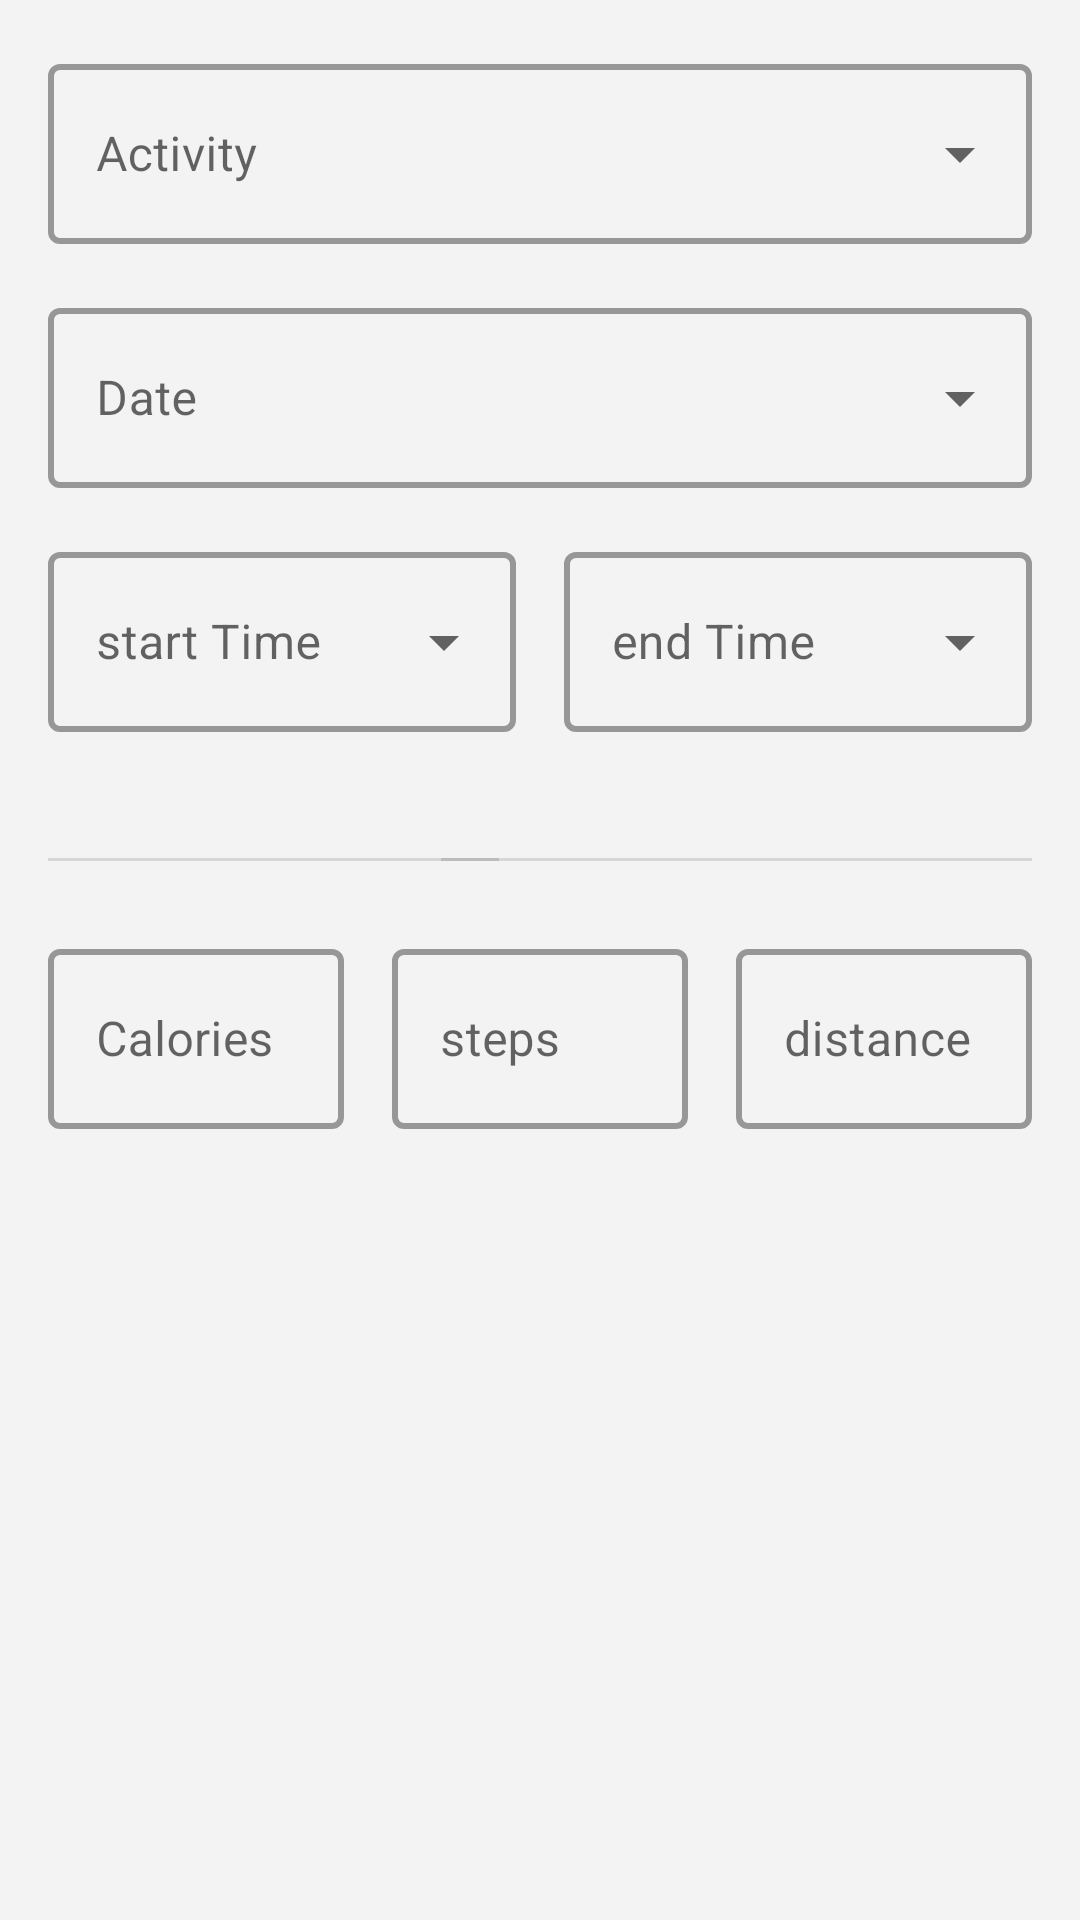

Reconstruct the res/layout file that produces this screen, plus the resources it refers to.
<!-- AndroidManifest.xml: application theme AppTheme -->
<!-- res/layout/layout_add_workout_content.xml -->
<?xml version="1.0" encoding="utf-8"?>
<layout xmlns:android="http://schemas.android.com/apk/res/android"
    xmlns:app="http://schemas.android.com/apk/res-auto">

    <ScrollView
        android:layout_width="match_parent"
        android:layout_height="match_parent"
        app:layout_behavior="@string/appbar_scrolling_view_behavior">

        <androidx.constraintlayout.widget.ConstraintLayout
            android:layout_width="match_parent"
            android:layout_height="wrap_content"
            android:padding="16dp">


            <com.google.android.material.textfield.TextInputLayout
                android:id="@+id/activity_layout"
                style="@style/Widget.MaterialComponents.TextInputLayout.OutlinedBox.ExposedDropdownMenu"
                android:layout_width="match_parent"
                android:layout_height="wrap_content"
                android:hint="@string/activity"
                app:boxStrokeWidth="2dp"
                app:layout_constraintEnd_toEndOf="parent"
                app:layout_constraintStart_toStartOf="parent"
                app:layout_constraintTop_toTopOf="parent">

                <com.google.android.material.textfield.MaterialAutoCompleteTextView
                    android:id="@+id/textview_activity"
                    android:layout_width="match_parent"
                    android:layout_height="60dp"
                    android:inputType="none" />


            </com.google.android.material.textfield.TextInputLayout>

            <com.google.android.material.textfield.TextInputLayout
                android:id="@+id/textInputLayout"
                style="@style/Widget.MaterialComponents.TextInputLayout.OutlinedBox"
                android:layout_width="0dp"
                android:layout_height="wrap_content"
                android:layout_marginTop="16dp"
                android:hint="@string/calories"
                app:boxStrokeWidth="2dp"
                app:layout_constraintEnd_toStartOf="@+id/textInputLayout2"
                app:layout_constraintHorizontal_bias="0.5"
                app:layout_constraintStart_toStartOf="parent"
                app:layout_constraintTop_toBottomOf="@+id/textview_effort">

                <EditText
                    android:id="@+id/edittext_calories"
                    android:layout_width="match_parent"
                    android:layout_height="60dp"
                    android:inputType="numberDecimal"
                    android:textSize="16sp" />

            </com.google.android.material.textfield.TextInputLayout>

            <com.google.android.material.textfield.TextInputLayout
                android:id="@+id/textInputLayout2"
                style="@style/Widget.MaterialComponents.TextInputLayout.OutlinedBox"
                android:layout_width="0dp"
                android:layout_height="wrap_content"
                android:layout_marginStart="16dp"
                android:layout_marginEnd="16dp"
                android:hint="@string/steps"
                app:boxStrokeWidth="2dp"
                app:layout_constraintEnd_toStartOf="@+id/textInputLayout3"
                app:layout_constraintHorizontal_bias="0.5"
                app:layout_constraintStart_toEndOf="@+id/textInputLayout"
                app:layout_constraintTop_toTopOf="@+id/textInputLayout">

                <EditText
                    android:id="@+id/edittext_steps"
                    android:layout_width="match_parent"
                    android:layout_height="60dp"
                    android:inputType="number"
                    android:textSize="16sp" />
            </com.google.android.material.textfield.TextInputLayout>

            <com.google.android.material.textfield.TextInputLayout
                android:id="@+id/textInputLayout3"
                style="@style/Widget.MaterialComponents.TextInputLayout.OutlinedBox"
                android:layout_width="0dp"
                android:layout_height="wrap_content"
                android:hint="@string/distance"
                app:boxStrokeWidth="2dp"
                app:layout_constraintEnd_toEndOf="parent"
                app:layout_constraintHorizontal_bias="0.5"
                app:layout_constraintStart_toEndOf="@+id/textInputLayout2"
                app:layout_constraintTop_toTopOf="@+id/textInputLayout2">

                <EditText
                    android:id="@+id/edittext_distance"
                    android:layout_width="match_parent"
                    android:layout_height="60dp"
                    android:inputType="numberDecimal"
                    android:textSize="16sp" />
            </com.google.android.material.textfield.TextInputLayout>

            <com.google.android.material.textfield.TextInputLayout
                android:id="@+id/date_picker_layout"
                style="@style/Widget.MaterialComponents.TextInputLayout.OutlinedBox.ExposedDropdownMenu"
                android:layout_width="0dp"
                android:layout_height="wrap_content"
                android:layout_marginTop="16dp"
                android:hint="Date"
                app:boxStrokeWidth="2dp"
                app:layout_constraintEnd_toEndOf="parent"
                app:layout_constraintStart_toStartOf="parent"
                app:layout_constraintTop_toBottomOf="@+id/activity_layout">

                <com.google.android.material.textfield.MaterialAutoCompleteTextView
                    android:id="@+id/date_picker"
                    android:layout_width="match_parent"
                    android:layout_height="60dp"
                    android:inputType="none"
                    android:textSize="16sp" />
            </com.google.android.material.textfield.TextInputLayout>

            <com.google.android.material.textfield.TextInputLayout
                android:id="@+id/start_time_layout"
                style="@style/Widget.MaterialComponents.TextInputLayout.OutlinedBox.ExposedDropdownMenu"
                android:layout_width="0dp"
                android:layout_height="wrap_content"
                android:layout_marginTop="16dp"
                android:hint="start Time"
                app:boxStrokeWidth="2dp"
                app:layout_constraintEnd_toStartOf="@+id/end_time_layout"
                app:layout_constraintHorizontal_bias="0.5"
                app:layout_constraintStart_toStartOf="parent"
                app:layout_constraintTop_toBottomOf="@+id/date_picker_layout">

                <com.google.android.material.textfield.MaterialAutoCompleteTextView
                    android:id="@+id/start_time"
                    android:layout_width="match_parent"
                    android:layout_height="60dp"
                    android:inputType="none"
                    android:textSize="16sp" />
            </com.google.android.material.textfield.TextInputLayout>

            <com.google.android.material.textfield.TextInputLayout
                android:id="@+id/end_time_layout"
                style="@style/Widget.MaterialComponents.TextInputLayout.OutlinedBox.ExposedDropdownMenu"
                android:layout_width="0dp"
                android:layout_height="wrap_content"
                android:layout_marginStart="16dp"
                android:hint="end Time"
                app:boxStrokeWidth="2dp"
                app:layout_constraintBottom_toBottomOf="@+id/start_time_layout"
                app:layout_constraintEnd_toEndOf="parent"
                app:layout_constraintHorizontal_bias="0.5"
                app:layout_constraintStart_toEndOf="@+id/start_time_layout">

                <com.google.android.material.textfield.MaterialAutoCompleteTextView
                    android:id="@+id/end_time"
                    android:layout_width="match_parent"
                    android:layout_height="60dp"
                    android:inputType="none"
                    android:paddingLeft="16dp" />

            </com.google.android.material.textfield.TextInputLayout>

            <TextView
                android:id="@+id/textview_effort"
                android:layout_width="wrap_content"
                android:layout_height="wrap_content"
                android:layout_marginStart="171dp"
                android:layout_marginTop="32dp"
                android:layout_marginEnd="167dp"
                android:text="effort"
                android:textColor="@color/grey"
                app:layout_constraintEnd_toEndOf="parent"
                app:layout_constraintStart_toStartOf="parent"
                app:layout_constraintTop_toBottomOf="@+id/end_time_layout" />

            <View
                android:id="@+id/divider2"
                android:layout_width="0dp"
                android:layout_height="1dp"
                android:layout_marginTop="10dp"
                android:layout_marginEnd="8dp"
                android:background="?android:attr/listDivider"
                app:layout_constraintEnd_toStartOf="@+id/textview_effort"
                app:layout_constraintStart_toStartOf="parent"
                app:layout_constraintTop_toTopOf="@+id/textview_effort" />

            <View
                android:id="@+id/divider4"
                android:layout_width="0dp"
                android:layout_height="1dp"
                android:layout_marginStart="8dp"
                android:layout_marginTop="10dp"
                android:background="?android:attr/listDivider"
                app:layout_constraintEnd_toEndOf="parent"
                app:layout_constraintStart_toEndOf="@+id/textview_effort"
                app:layout_constraintTop_toTopOf="@+id/textview_effort" />

        </androidx.constraintlayout.widget.ConstraintLayout>

    </ScrollView>

</layout>
<!-- resources referenced by this layout -->
<resources>
  <color name="grey">#808080</color>
  <string name="activity">Activity</string>
  <string name="calories">Calories</string>
  <string name="distance">distance</string>
  <string name="steps">steps</string>
  <style name="AppTheme" parent="AppTheme.LightTheme" />
  <style name="AppTheme.ParentTheme" parent="Theme.MaterialComponents.DayNight">
          <item name="windowActionBar">false</item>
          <item name="windowNoTitle">true</item>
          <item name="windowActionModeOverlay">true</item>
      </style>
  <color name="blue_500">#4285F4</color>
  <color name="white_700">#FFF3F3F3</color>
  <color name="white_900">#F9F9F9</color>
  <color name="translucent_white_700">#E0F3F3F3</color>
  <color name="white_200">#AEAEAE</color>
  <color name="white_500">#CDCDCD</color>
  <color name="black_700">#1B1B1B</color>
  <color name="blue_700">#1459CC</color>
  <color name="black_500">#3C3C3C</color>
  <color name="purple_700">#8132B3</color>
  <color name="green_700">#2E7332</color>
  <color name="red_700">#9E4141</color>
  <style name="LightTheme.NewFabTheme" parent="">
          <item name="fabCustomSize">@dimen/fab_size</item>
          <item name="colorSecondary">@color/white_700</item>
          <item name="colorOnSecondary">@color/blue_500</item>
          <item name="colorOnSurface">@color/blue_500</item>
      </style>
  <style name="LightTheme.CloseFabTheme" parent="@style/Widget.MaterialComponents.FloatingActionButton">
          <item name="fabCustomSize">@dimen/fab_size</item>
          <item name="colorSecondary">@color/white_700</item>
          <item name="colorOnSecondary">@color/red_500</item>
          <item name="colorOnSurface">@color/red_500</item>
      </style>
  <style name="LightTheme.MiniFabTheme" parent="@style/Widget.MaterialComponents.FloatingActionButton">
          <item name="fabCustomSize">@dimen/mini_fab_size</item>
          <item name="colorSecondary">@color/white_700</item>
          <item name="colorOnSecondary">@color/blue_500</item>
          <item name="colorOnSurface">@color/blue_500</item>
      </style>
  <style name="LightTheme.AppBarOverlay" parent="ThemeOverlay.AppCompat.Dark.ActionBar">
          <item name="android:textSize">18sp</item>
          <item name="background">?colorPrimary</item>
          <item name="android:textColor">@color/black_700</item>
          <item name="android:titleTextColor">@color/black_700</item>
          <item name="android:actionButtonStyle">@color/black_700</item>
      </style>
  <style name="LightTheme.ActionMode" parent="ThemeOverlay.MaterialComponents.Toolbar.Primary">
          <item name="background">@color/white_700</item>
          <item name="android:background">@color/white_700</item>
          <item name="android:textColor">@color/black_700</item>
          <item name="popupMenuBackground">@color/white_700</item>
          <item name="android:popupBackground">@color/white_700</item>
          <item name="android:itemBackground">@color/white_700</item>
      </style>
  <style name="LightTheme.AlertDialog" parent="@style/ThemeOverlay.MaterialComponents.MaterialAlertDialog">
          <item name="colorPrimary">@color/blue_700</item>
          <item name="colorOnSurface">@color/black_900</item>
          <item name="android:background">@color/white_700</item>
      </style>
  <style name="LightTheme.EditTextTheme" parent="Widget.AppCompat.EditText">
          <item name="colorAccent">@color/blue_700</item>
          <item name="android:colorAccent">@color/blue_700</item>
          <item name="colorControlNormal">@color/blue_200</item>
          <item name="colorControlActivated">@color/blue_500</item>
          <item name="android:textColorHint">@color/blue_500</item>
          <item name="android:textColorPrimary">@color/blue_700</item>
      </style>
  <dimen name="fab_size">56dp</dimen>
  <color name="red_500">#F44</color>
  <dimen name="mini_fab_size">40dp</dimen>
  <color name="black_900">#171717</color>
  <color name="blue_200">#9BB4DD</color>
</resources>
